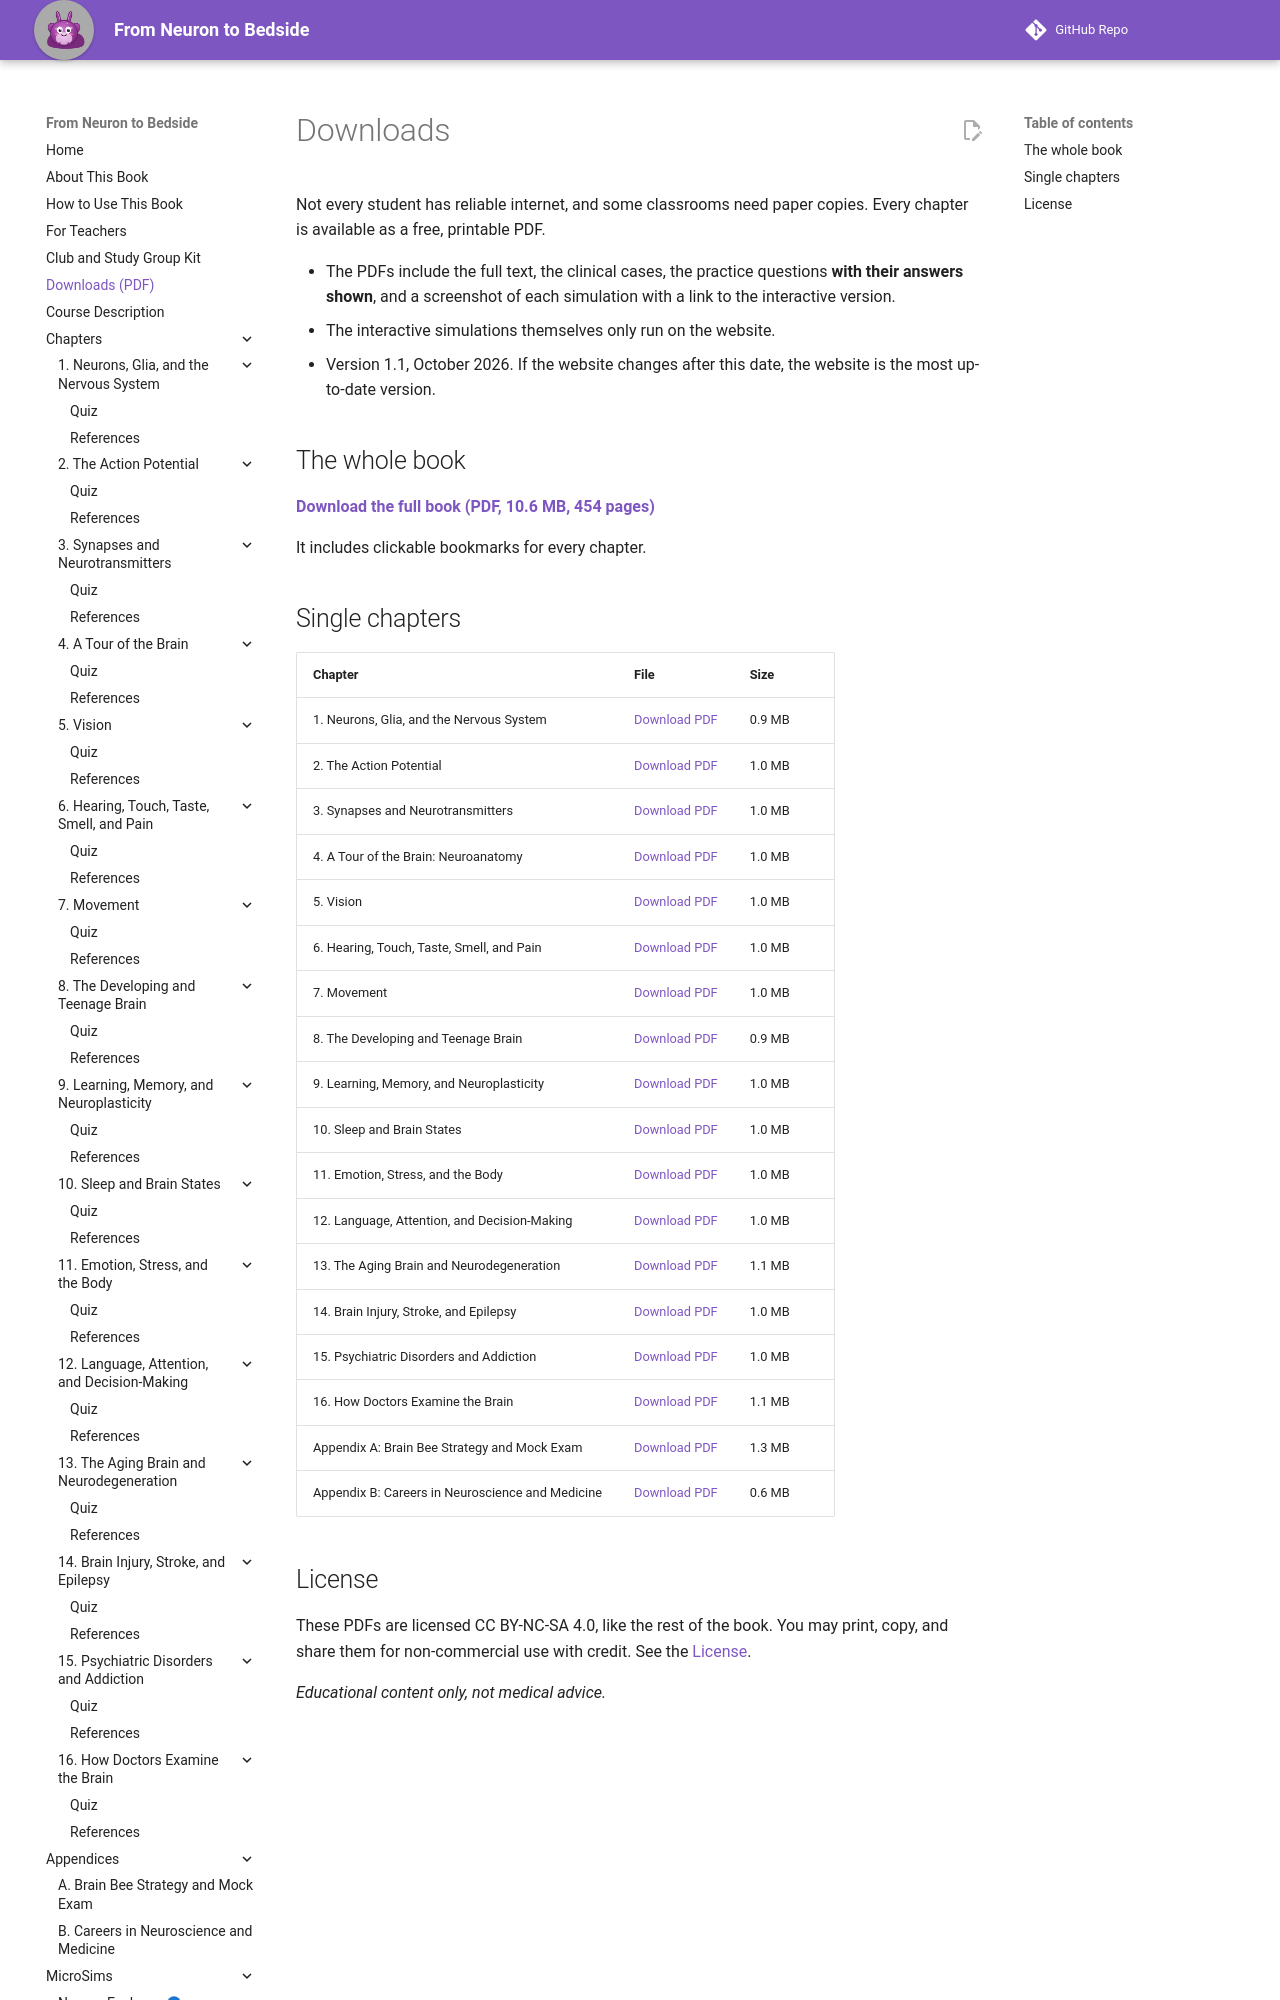

repository: aaryavvatts-lab/neuroscience-textbook · page: downloads/index.html · generator: mkdocs

---
title: Downloads
description: Free printable PDF versions of every chapter of From Neuron to Bedside, for offline reading and classroom printing.
---

# Downloads

Not every student has reliable internet, and some classrooms need paper copies. Every chapter is available as a free, printable PDF.

- The PDFs include the full text, the clinical cases, the practice questions **with their answers shown**, and a screenshot of each simulation with a link to the interactive version.
- The interactive simulations themselves only run on the website.
- Version 1.1, October 2026. If the website changes after this date, the website is the most up-to-date version.

## The whole book

**[Download the full book (PDF, 10.6 MB, 454 pages)](downloads/from-neuron-to-bedside-full-book.pdf)**

It includes clickable bookmarks for every chapter.
